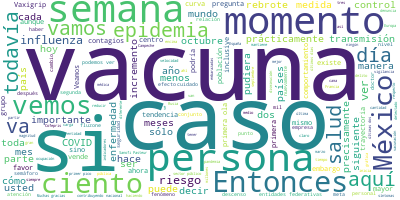

Values plotted in this chart, from the file beside it:
Participante, Texto, Sentimiento, Palabras, Dia, Mes, Anio
JOSE LUIS ALOMIA ZEGARRA DIRECTOR GENERA…, Con mucho gusto, doctor López-Gatell. Mu…, 0.0, 30, 16, 10, 2020
JOSE LUIS ALOMIA ZEGARRA DIRECTOR GENERA…, Hoy es la conferencia vespertina número …, 0.0, 63, 16, 10, 2020
JOSE LUIS ALOMIA ZEGARRA DIRECTOR GENERA…, Viene un fin de semana, sábado y domingo…, 0.0, 57, 16, 10, 2020
JOSE LUIS ALOMIA ZEGARRA DIRECTOR GENERA…, En los niveles de riesgo bajo, realizarl…, 0.0, 82, 16, 10, 2020
JOSE LUIS ALOMIA ZEGARRA DIRECTOR GENERA…, En la medida que podamos todas estas act…, 0.0, 52, 16, 10, 2020
JOSE LUIS ALOMIA ZEGARRA DIRECTOR GENERA…, Vamos a ver los escenarios nacionales y …, 0.0, 79, 16, 10, 2020
JOSE LUIS ALOMIA ZEGARRA DIRECTOR GENERA…, Podemos ver que el día de hoy superamos …, 0.0, 36, 16, 10, 2020
JOSE LUIS ALOMIA ZEGARRA DIRECTOR GENERA…, Al mismo tiempo, actualizamos la cifra d…, 0.0, 23, 16, 10, 2020
JOSE LUIS ALOMIA ZEGARRA DIRECTOR GENERA…, Tenemos todavía un grupo de 44 mil 558 p…, 0.0, 23, 16, 10, 2020
JOSE LUIS ALOMIA ZEGARRA DIRECTOR GENERA…, Asimismo, y como parte de este gran grup…, 0.0, 41, 16, 10, 2020
JOSE LUIS ALOMIA ZEGARRA DIRECTOR GENERA…, El porcentaje de positividad se mantiene…, 0.0, 29, 16, 10, 2020
JOSE LUIS ALOMIA ZEGARRA DIRECTOR GENERA…, Si vemos las dos últimas semanas represe…, 0.0, 48, 16, 10, 2020
JOSE LUIS ALOMIA ZEGARRA DIRECTOR GENERA…, Sin embargo, el porcentaje de positivida…, 0.0, 30, 16, 10, 2020
JOSE LUIS ALOMIA ZEGARRA DIRECTOR GENERA…, Veamos la siguiente diapositiva. Tenemos…, 0.0, 39, 16, 10, 2020
JOSE LUIS ALOMIA ZEGARRA DIRECTOR GENERA…, La diferencia entre la 39 y la 40, todav…, 0.0, 56, 16, 10, 2020
JOSE LUIS ALOMIA ZEGARRA DIRECTOR GENERA…, Los descensos, igual, con una tendencia …, 0.0, 20, 16, 10, 2020
JOSE LUIS ALOMIA ZEGARRA DIRECTOR GENERA…, Y nuestro indicador de casos activos est…, 0.0, 97, 16, 10, 2020
JOSE LUIS ALOMIA ZEGARRA DIRECTOR GENERA…, Veamos la ocupación y disponibilidad hos…, 0.0, 39, 16, 10, 2020
JOSE LUIS ALOMIA ZEGARRA DIRECTOR GENERA…, Y ya veníamos desde principios de semana…, 0.0, 72, 16, 10, 2020
JOSE LUIS ALOMIA ZEGARRA DIRECTOR GENERA…, Después, las siguientes 30 entidades fed…, 0.0, 41, 16, 10, 2020
JOSE LUIS ALOMIA ZEGARRA DIRECTOR GENERA…, Veamos la siguiente diapositiva, donde a…, 0.0, 85, 16, 10, 2020
JOSE LUIS ALOMIA ZEGARRA DIRECTOR GENERA…, Y vemos también estados con muy, muy baj…, 0.0, 48, 16, 10, 2020
JOSE LUIS ALOMIA ZEGARRA DIRECTOR GENERA…, Como sabemos Campeche es el estado que a…, 0.0, 68, 16, 10, 2020
JOSE LUIS ALOMIA ZEGARRA DIRECTOR GENERA…, Vamos a ver ahora el grupo del panorama …, 0.0, 19, 16, 10, 2020
JOSE LUIS ALOMIA ZEGARRA DIRECTOR GENERA…, Ahorita vamos a volver y vamos a enfocar…, 0.0, 35, 16, 10, 2020
JOSE LUIS ALOMIA ZEGARRA DIRECTOR GENERA…, Como pueden ver ustedes, esta gráfica es…, 0.0, 28, 16, 10, 2020
JOSE LUIS ALOMIA ZEGARRA DIRECTOR GENERA…, Recordemos que aquí tenemos representada…, 0.0, 31, 16, 10, 2020
JOSE LUIS ALOMIA ZEGARRA DIRECTOR GENERA…, Si recuerdan, de las últimas veces que p…, 0.0, 59, 16, 10, 2020
JOSE LUIS ALOMIA ZEGARRA DIRECTOR GENERA…, En las últimas semanas hemos estado pres…, 0.0, 96, 16, 10, 2020
JOSE LUIS ALOMIA ZEGARRA DIRECTOR GENERA…, Vamos a ver la siguiente diapositiva. Ve…, 0.0, 104, 16, 10, 2020
JOSE LUIS ALOMIA ZEGARRA DIRECTOR GENERA…, Vamos a revisar los países más represent…, 0.0, 27, 16, 10, 2020
JOSE LUIS ALOMIA ZEGARRA DIRECTOR GENERA…, Si vemos la siguiente diapositiva, empec…, 0.0, 43, 16, 10, 2020
JOSE LUIS ALOMIA ZEGARRA DIRECTOR GENERA…, Todavía Alemania no ha llegado a rebasar…, 0.0, 99, 16, 10, 2020
JOSE LUIS ALOMIA ZEGARRA DIRECTOR GENERA…, Veamos el siguiente país. Aquí tenemos a…, 0.0, 132, 16, 10, 2020
JOSE LUIS ALOMIA ZEGARRA DIRECTOR GENERA…, Veamos el siguiente país. Tenemos ahora …, 0.0, 29, 16, 10, 2020
JOSE LUIS ALOMIA ZEGARRA DIRECTOR GENERA…, Prácticamente las velocidades de curva o…, 0.0, 65, 16, 10, 2020
JOSE LUIS ALOMIA ZEGARRA DIRECTOR GENERA…, Veamos el siguiente país. Dinamarca. Din…, 0.0, 36, 16, 10, 2020
JOSE LUIS ALOMIA ZEGARRA DIRECTOR GENERA…, Vemos como a partir de que inicia el mes…, 0.0, 100, 16, 10, 2020
JOSE LUIS ALOMIA ZEGARRA DIRECTOR GENERA…, Reino Unido. Reino Unido sí es de los qu…, 0.0, 51, 16, 10, 2020
JOSE LUIS ALOMIA ZEGARRA DIRECTOR GENERA…, Todavía no hay evidencia de un control e…, 0.0, 38, 16, 10, 2020
JOSE LUIS ALOMIA ZEGARRA DIRECTOR GENERA…, La siguiente. Aquí tenemos a España, es …, 0.0, 36, 16, 10, 2020
JOSE LUIS ALOMIA ZEGARRA DIRECTOR GENERA…, Aquí vemos cómo la segunda inicia prácti…, 0.0, 93, 16, 10, 2020
JOSE LUIS ALOMIA ZEGARRA DIRECTOR GENERA…, España está no duplicando de alguna mane…, 0.0, 64, 16, 10, 2020
JOSE LUIS ALOMIA ZEGARRA DIRECTOR GENERA…, Aquí tenemos a Francia. Francia efectiva…, 0.0, 96, 16, 10, 2020
JOSE LUIS ALOMIA ZEGARRA DIRECTOR GENERA…, Es decir, la tendencia es claramente asc…, 0.0, 54, 16, 10, 2020
JOSE LUIS ALOMIA ZEGARRA DIRECTOR GENERA…, Si vemos lógicamente la cantidad de pers…, 0.0, 30, 16, 10, 2020
JOSE LUIS ALOMIA ZEGARRA DIRECTOR GENERA…, Creo que tenemos uno más, uno más. Enton…, 0.0, 95, 16, 10, 2020
JOSE LUIS ALOMIA ZEGARRA DIRECTOR GENERA…, Y bueno, todas estas imágenes que vemos …, 0.0, 78, 16, 10, 2020
JOSE LUIS ALOMIA ZEGARRA DIRECTOR GENERA…, Inclusive, y aprovechamos para destacar …, 0.0, 103, 16, 10, 2020
JOSE LUIS ALOMIA ZEGARRA DIRECTOR GENERA…, Sería la actualización de esta noche., 0.0, 6, 16, 10, 2020
HUGO LOPEZ-GATELL RAMIREZ, Muchas gracias, doctor José Luis Alomía., 0.0, 6, 16, 10, 2020
HUGO LOPEZ-GATELL RAMIREZ, Pues es el informe técnico. Como ya dijo…, 0.0, 50, 16, 10, 2020
HUGO LOPEZ-GATELL RAMIREZ, Por un lado, porque, como decíamos al in…, 0.0, 34, 16, 10, 2020
HUGO LOPEZ-GATELL RAMIREZ, Pero lo segundo es porque -todavía no me…, 0.0, 44, 16, 10, 2020
HUGO LOPEZ-GATELL RAMIREZ, Por ahí algunas personas, he visto en re…, 0.0, 42, 16, 10, 2020
HUGO LOPEZ-GATELL RAMIREZ, No hay que confundirse. Rebrote signific…, 0.0, 28, 16, 10, 2020
HUGO LOPEZ-GATELL RAMIREZ, Veamos la de Rusia. Identifiquen ustedes…, 0.0, 75, 16, 10, 2020
HUGO LOPEZ-GATELL RAMIREZ, En el caso de Rusia, sólo por ilustrar c…, 0.0, 42, 16, 10, 2020
HUGO LOPEZ-GATELL RAMIREZ, Veamos aquí en la escala, son 40 casos p…, 0.0, 23, 16, 10, 2020
HUGO LOPEZ-GATELL RAMIREZ, Entonces, por favor no se confundan con …, 0.0, 39, 16, 10, 2020
... 109 more rows
